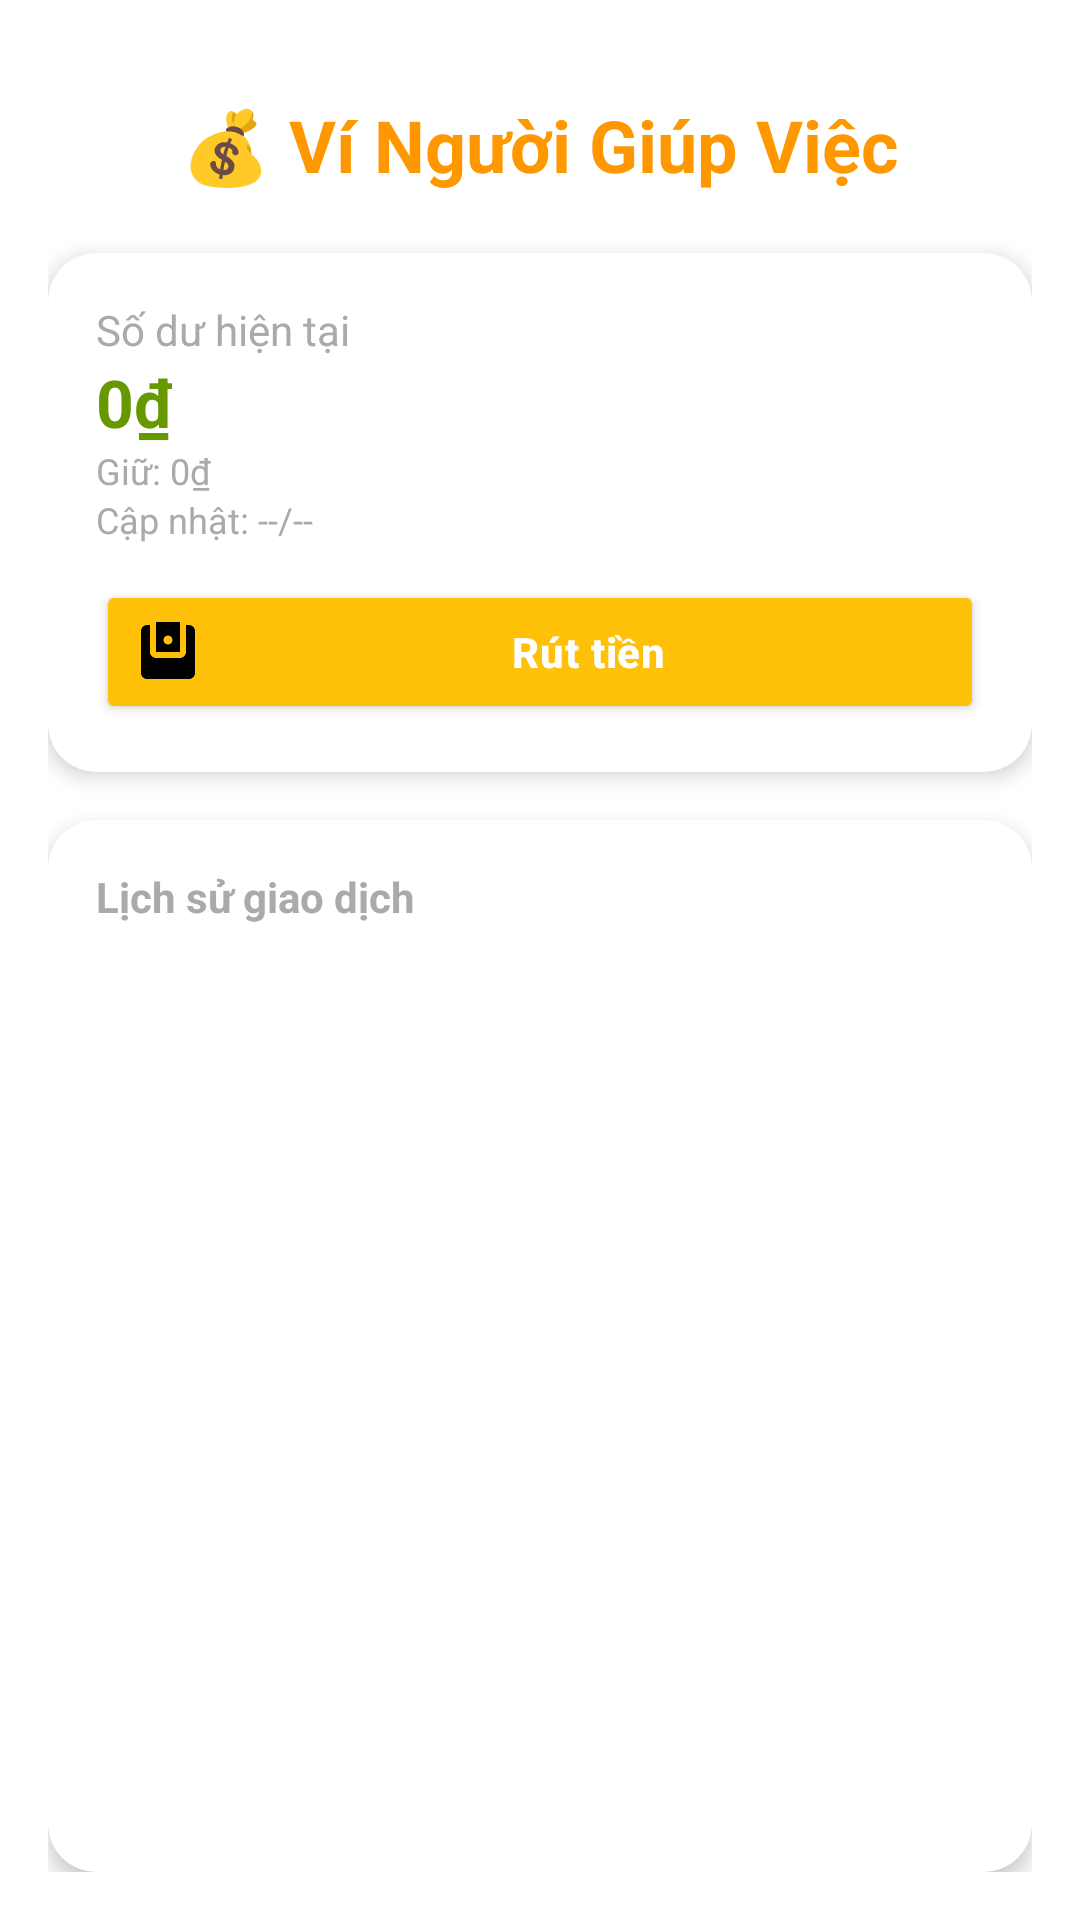

Produce the Android XML layout that renders to this screen, including the resource entries it uses.
<!-- AndroidManifest.xml: application theme Theme.HouseKeeperApplication -->
<!-- res/layout/activity_housekeeper_wallet.xml -->
<?xml version="1.0" encoding="utf-8"?>
<androidx.constraintlayout.widget.ConstraintLayout xmlns:android="http://schemas.android.com/apk/res/android"
    xmlns:app="http://schemas.android.com/apk/res-auto"
    xmlns:tools="http://schemas.android.com/tools"
    android:id="@+id/walletRoot"
    android:layout_width="match_parent"
    android:layout_height="match_parent"
    android:background="@android:color/white"
    android:paddingStart="16dp"
    android:paddingEnd="16dp"
    android:paddingBottom="16dp"
    android:paddingTop="32dp"
    tools:context=".HKWalletActivity">

    
    <TextView
        android:id="@+id/tvTitle"
        android:layout_width="0dp"
        android:layout_height="wrap_content"
        android:text="💰 Ví Người Giúp Việc"
        android:textSize="24sp"
        android:textStyle="bold"
        android:textColor="@color/colorPrimary"
        android:gravity="center"
        android:paddingBottom="8dp"
        app:layout_constraintTop_toTopOf="parent"
        app:layout_constraintStart_toStartOf="parent"
        app:layout_constraintEnd_toEndOf="parent" />

    
    <androidx.cardview.widget.CardView
        android:id="@+id/cardWallet"
        android:layout_width="0dp"
        android:layout_height="wrap_content"
        android:layout_marginTop="12dp"
        app:cardElevation="4dp"
        app:cardCornerRadius="16dp"
        android:padding="12dp"
        app:layout_constraintTop_toBottomOf="@id/tvTitle"
        app:layout_constraintStart_toStartOf="parent"
        app:layout_constraintEnd_toEndOf="parent">

        <LinearLayout
            android:layout_width="match_parent"
            android:layout_height="wrap_content"
            android:orientation="vertical"
            android:padding="16dp">

            <TextView
                android:id="@+id/tvWalletBalanceLabel"
                android:layout_width="wrap_content"
                android:layout_height="wrap_content"
                android:text="Số dư hiện tại"
                android:textColor="@android:color/darker_gray"
                android:textSize="14sp" />

            <TextView
                android:id="@+id/tvWalletBalance"
                android:layout_width="wrap_content"
                android:layout_height="wrap_content"
                android:text="0₫"
                android:textColor="@android:color/holo_green_dark"
                android:textStyle="bold"
                android:textSize="22sp" />

            <TextView
                android:id="@+id/tvOnHold"
                android:layout_width="wrap_content"
                android:layout_height="wrap_content"
                android:text="Giữ: 0₫"
                android:textColor="@android:color/darker_gray"
                android:textSize="12sp" />

            <TextView
                android:id="@+id/tvLastUpdate"
                android:layout_width="wrap_content"
                android:layout_height="wrap_content"
                android:text="Cập nhật: --/--"
                android:textColor="@android:color/darker_gray"
                android:textSize="12sp" />

            <Button
                android:id="@+id/btnWithdraw"
                android:layout_width="match_parent"
                android:layout_height="wrap_content"
                android:text="Rút tiền"
                android:textAllCaps="false"
                android:backgroundTint="@color/amber_500"
                android:textColor="@android:color/white"
                android:textStyle="bold"
                android:drawableLeft="@drawable/ic_withdraw"
                android:drawablePadding="8dp"
                android:elevation="4dp"
                android:layout_marginTop="12dp"
                android:padding="12dp"
                android:letterSpacing="0.02"
                android:fontFamily="sans-serif-medium" />
        </LinearLayout>
    </androidx.cardview.widget.CardView>

    
    <androidx.cardview.widget.CardView
        android:id="@+id/cardTransactions"
        android:layout_width="0dp"
        android:layout_height="0dp"
        android:layout_marginTop="16dp"
        app:cardElevation="4dp"
        app:cardCornerRadius="16dp"
        app:layout_constraintTop_toBottomOf="@id/cardWallet"
        app:layout_constraintStart_toStartOf="parent"
        app:layout_constraintEnd_toEndOf="parent"
        app:layout_constraintBottom_toBottomOf="parent">

        <LinearLayout
            android:layout_width="match_parent"
            android:layout_height="match_parent"
            android:orientation="vertical"
            android:padding="16dp">

            <TextView
                android:layout_width="wrap_content"
                android:layout_height="wrap_content"
                android:text="Lịch sử giao dịch"
                android:textColor="@android:color/darker_gray"
                android:textStyle="bold" />

            <androidx.recyclerview.widget.RecyclerView
                android:id="@+id/rvTransactions"
                android:layout_width="match_parent"
                android:layout_height="0dp"
                android:layout_weight="1"
                android:paddingTop="8dp" />

            <TextView
                android:id="@+id/tvNoTransactions"
                android:layout_width="match_parent"
                android:layout_height="wrap_content"
                android:text="Không có giao dịch nào."
                android:textColor="@android:color/darker_gray"
                android:textAlignment="center"
                android:visibility="gone"
                android:layout_marginTop="8dp" />
        </LinearLayout>
    </androidx.cardview.widget.CardView>

</androidx.constraintlayout.widget.ConstraintLayout>
<!-- resources referenced by this layout -->
<resources>
  <color name="amber_500">#FFC107</color>
  <color name="colorPrimary">#FF9800</color>
  <!-- drawable ic_withdraw (drawable) -->
  <vector xmlns:android="http://schemas.android.com/apk/res/android"
      android:height="24dp"
      android:width="24dp"
      android:viewportHeight="24"
      android:viewportWidth="24"
      android:tint="#000000">
  
      <group
          android:name="rotatedGroup"
          android:pivotX="12"
          android:pivotY="12"
          android:rotation="270">
  
          <path
              android:fillColor="@android:color/white"
              android:pathData="M21,18v1c0,1.1 -0.9,2 -2,2L5,21c-1.11,0 -2,-0.9 -2,-2L3,5c0,-1.1 0.89,-2 2,-2h14c1.1,0 2,0.9 2,2v1h-9c-1.11,0 -2,0.9 -2,2v8c0,1.1 0.89,2 2,2h9zM12,16h10L22,8L12,8v8zM16,13.5c-0.83,0 -1.5,-0.67 -1.5,-1.5s0.67,-1.5 1.5,-1.5 1.5,0.67 1.5,1.5 -0.67,1.5 -1.5,1.5z"/>
      </group>
  </vector>
  <style name="Theme.HouseKeeperApplication" parent="Base.Theme.HouseKeeperApplication" />
  <style name="Base.Theme.HouseKeeperApplication" parent="Theme.AppCompat.DayNight.NoActionBar">
          
          
      </style>
</resources>
